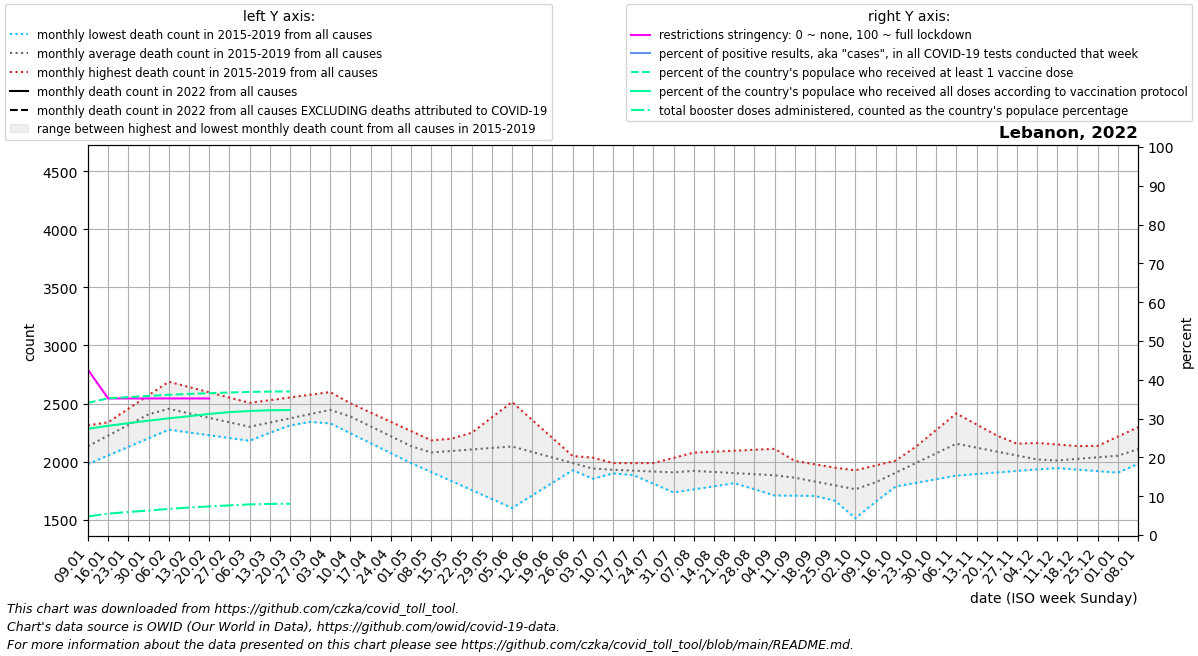

Data behind this chart, as committed beside it:
date, location, time_unit, time, deaths_2010_all_ages, deaths_2011_all_ages, deaths_2012_all_ages, deaths_2013_all_ages, deaths_2014_all_ages, deaths_2015_all_ages, deaths_2016_all_ages, deaths_2017_all_ages, deaths_2018_all_ages, deaths_2019_all_ages, deaths_2020_all_ages, deaths_2021_all_ages, deaths_2022_all_ages, new_deaths, new_cases_smoothed, new_tests_smoothed, positive_test_percent, stringency_index, people_vaccinated, people_fully_vaccinated
2022-01-09, Lebanon, monthly, 1, , , , , , , 2312, 2222, 1979, 2016, 2022, 3453, , 412.6, 31167, , , 42.59, 2305426, 1853647
2022-01-16, Lebanon, monthly, 2, , , , , , , 2328, 2339, 2053, 2176, 2211, 3762, , 431.2, 46543, , , 35.19, 2384732, 1904757
2022-01-23, Lebanon, monthly, 3, , , , , , , 2344, 2455, 2127, 2335, 2400, 4071, , 449.8, 45333, , , 35.19, 2405733, 1950608
2022-01-30, Lebanon, monthly, 4, , , , , , , 2360, 2572, 2201, 2494, 2590, 4380, , 468.4, 44720, , , 35.19, 2426100, 1994663
2022-02-06, Lebanon, monthly, 5, , , , , , 2291, 2364, 2688, 2275, 2654, 2779, 4335, , 487.0, 56235, , , 35.19, 2445901, 2035593
2022-02-13, Lebanon, monthly, 6, , , , , , 2271, 2368, 2642, 2251, 2546, 2706, 4290, , 486.5, 51047, , , 35.19, 2461393, 2071521
2022-02-20, Lebanon, monthly, 7, , , , , , 2251, 2373, 2597, 2227, 2438, 2632, 4245, , 486.0, 35461, , , 35.19, 2474157, 2112028
2022-02-27, Lebanon, monthly, 8, , , , , , 2231, 2377, 2552, 2203, 2330, 2558, 4200, , 485.5, 25265, , , , 2486039, 2143423
2022-03-06, Lebanon, monthly, 9, , , , , , 2211, 2381, 2506, 2179, 2222, 2485, 4275, , 485.0, 14725, , , , 2495787, 2163387
2022-03-13, Lebanon, monthly, 10, , , , , , 2269, 2368, 2529, 2248, 2266, 2432, 4350, , 393.8, 8275, , , , 2502574, 2176205
2022-03-20, Lebanon, monthly, 11, , , , , , 2327, 2355, 2552, 2316, 2311, 2380, 4424, , 302.5, 836.7, , , , 2504820, 2180156
2022-03-27, Lebanon, monthly, 12, , , , , , 2386, 2342, 2576, 2385, 2356, 2327, 4499, , , , , , , , 
2022-04-03, Lebanon, monthly, 13, , , , , , 2444, 2329, 2599, 2454, 2400, 2275, 4574, , , , , , , , 
2022-04-10, Lebanon, monthly, 14, , , , , , 2502, 2244, 2484, 2360, 2349, 2222, 4326, , , , , , , , 
2022-04-17, Lebanon, monthly, 15, , , , , , 2422, 2158, 2370, 2266, 2299, 2126, 4079, , , , , , , , 
2022-04-24, Lebanon, monthly, 16, , , , , , 2342, 2072, 2256, 2171, 2248, 2029, 3832, , , , , , , , 
2022-05-01, Lebanon, monthly, 17, , , , , , 2263, 1987, 2141, 2077, 2198, 1932, 3584, , , , , , , , 
2022-05-08, Lebanon, monthly, 18, , , , , , 2183, 1910, 2169, 1983, 2147, 1836, 3364, , , , , , , , 
2022-05-15, Lebanon, monthly, 19, , , , , , 2148, 1832, 2197, 2116, 2164, 1923, 3144, , , , , , , , 
2022-05-22, Lebanon, monthly, 20, , , , , , 2113, 1755, 2226, 2248, 2180, 2010, 2925, , , , , , , , 
2022-05-29, Lebanon, monthly, 21, , , , , , 2078, 1677, 2254, 2380, 2196, 2096, 2705, , , , , , , , 
2022-06-05, Lebanon, monthly, 22, , , , , , 2043, 1600, 2282, 2513, 2213, 2183, 2485, , , , , , , , 
2022-06-12, Lebanon, monthly, 23, , , , , , 2015, 1708, 2175, 2358, 2157, 2112, 2372, , , , , , , , 
2022-06-19, Lebanon, monthly, 24, , , , , , 1987, 1817, 2068, 2203, 2100, 2040, 2260, , , , , , , , 
2022-06-26, Lebanon, monthly, 25, , , , , , 1960, 1926, 1960, 2048, 2044, 1969, 2148, , , , , , , , 
2022-07-03, Lebanon, monthly, 26, , , , , , 1932, 2034, 1853, 1893, 1988, 1897, 2035, , , , , , , , 
2022-07-10, Lebanon, monthly, 27, , , , , , 1904, 1959, 1898, 1899, 1988, 1826, 2076, , , , , , , , 
2022-07-17, Lebanon, monthly, 28, , , , , , 1890, 1884, 1943, 1906, 1987, 1854, 2116, , , , , , , , 
2022-07-24, Lebanon, monthly, 29, , , , , , 1877, 1809, 1987, 1912, 1987, 1882, 2156, , , , , , , , 
2022-07-31, Lebanon, monthly, 30, , , , , , 1864, 1734, 2032, 1919, 1986, 1910, 2197, , , , , , , , 
2022-08-07, Lebanon, monthly, 31, , , , , , 1850, 1761, 2077, 1925, 1986, 1938, 2284, , , , , , , , 
2022-08-14, Lebanon, monthly, 32, , , , , , 1881, 1787, 2085, 1871, 1927, 1978, 2371, , , , , , , , 
2022-08-21, Lebanon, monthly, 33, , , , , , 1912, 1814, 2094, 1816, 1868, 2018, 2459, , , , , , , , 
2022-08-28, Lebanon, monthly, 34, , , , , , 1944, 1840, 2102, 1762, 1809, 2059, 2546, , , , , , , , 
2022-09-04, Lebanon, monthly, 35, , , , , , 1975, 1867, 2110, 1708, 1750, 2099, 2633, , , , , , , , 
2022-09-11, Lebanon, monthly, 36, , , , , , 2006, 1882, 1960, 1706, 1751, 2139, 2605, , , , , , , , 
2022-09-18, Lebanon, monthly, 37, , , , , , 1976, 1896, 1811, 1704, 1752, 2159, 2577, , , , , , , , 
2022-09-25, Lebanon, monthly, 38, , , , , , 1947, 1910, 1662, 1702, 1753, 2178, 2549, , , , , , , , 
2022-10-02, Lebanon, monthly, 39, , , , , , 1918, 1925, 1512, 1700, 1754, 2198, 2521, , , , , , , , 
2022-10-09, Lebanon, monthly, 40, , , , , , 1888, 1967, 1653, 1843, 1755, 2218, 2484, , , , , , , , 
2022-10-16, Lebanon, monthly, 41, , , , , , 1948, 2008, 1794, 1986, 1786, 2355, 2446, , , , , , , , 
2022-10-23, Lebanon, monthly, 42, , , , , , 2007, 2050, 1935, 2129, 1817, 2492, 2409, , , , , , , , 
2022-10-30, Lebanon, monthly, 43, , , , , , 2066, 2091, 2076, 2272, 1848, 2628, 2372, , , , , , , , 
2022-11-06, Lebanon, monthly, 44, , , , , , 2126, 2133, 2217, 2415, 1879, 2765, 2442, , , , , , , , 
2022-11-13, Lebanon, monthly, 45, , , , , , 2096, 2140, 2152, 2320, 1892, 2783, 2511, , , , , , , , 
2022-11-20, Lebanon, monthly, 46, , , , , , 2066, 2147, 2087, 2225, 1906, 2802, 2581, , , , , , , , 
2022-11-27, Lebanon, monthly, 47, , , , , , 2035, 2154, 2022, 2130, 1920, 2820, 2650, , , , , , , , 
2022-12-04, Lebanon, monthly, 48, , , , , , 2005, 2161, 1957, 2035, 1933, 2839, 2720, , , , , , , , 
2022-12-11, Lebanon, monthly, 49, , , , , , 1975, 2147, 1944, 2031, 1951, 2857, 2852, , , , , , , , 
2022-12-18, Lebanon, monthly, 50, , , , , , 2055, 2134, 1931, 2027, 1969, 2929, 2984, , , , , , , , 
2022-12-25, Lebanon, monthly, 51, , , , , , 2136, 2120, 1918, 2024, 1986, 3000, 3117, , , , , , , , 
2023-01-01, Lebanon, monthly, 52, , , , , , 2216, 2106, 1905, 2020, 2004, 3072, 3249, , , , , , , , 
2023-01-08, Lebanon, monthly, 1, , , , , , 2296, 2222, 1979, 2016, 2022, 3144, , , , , , , , , 
